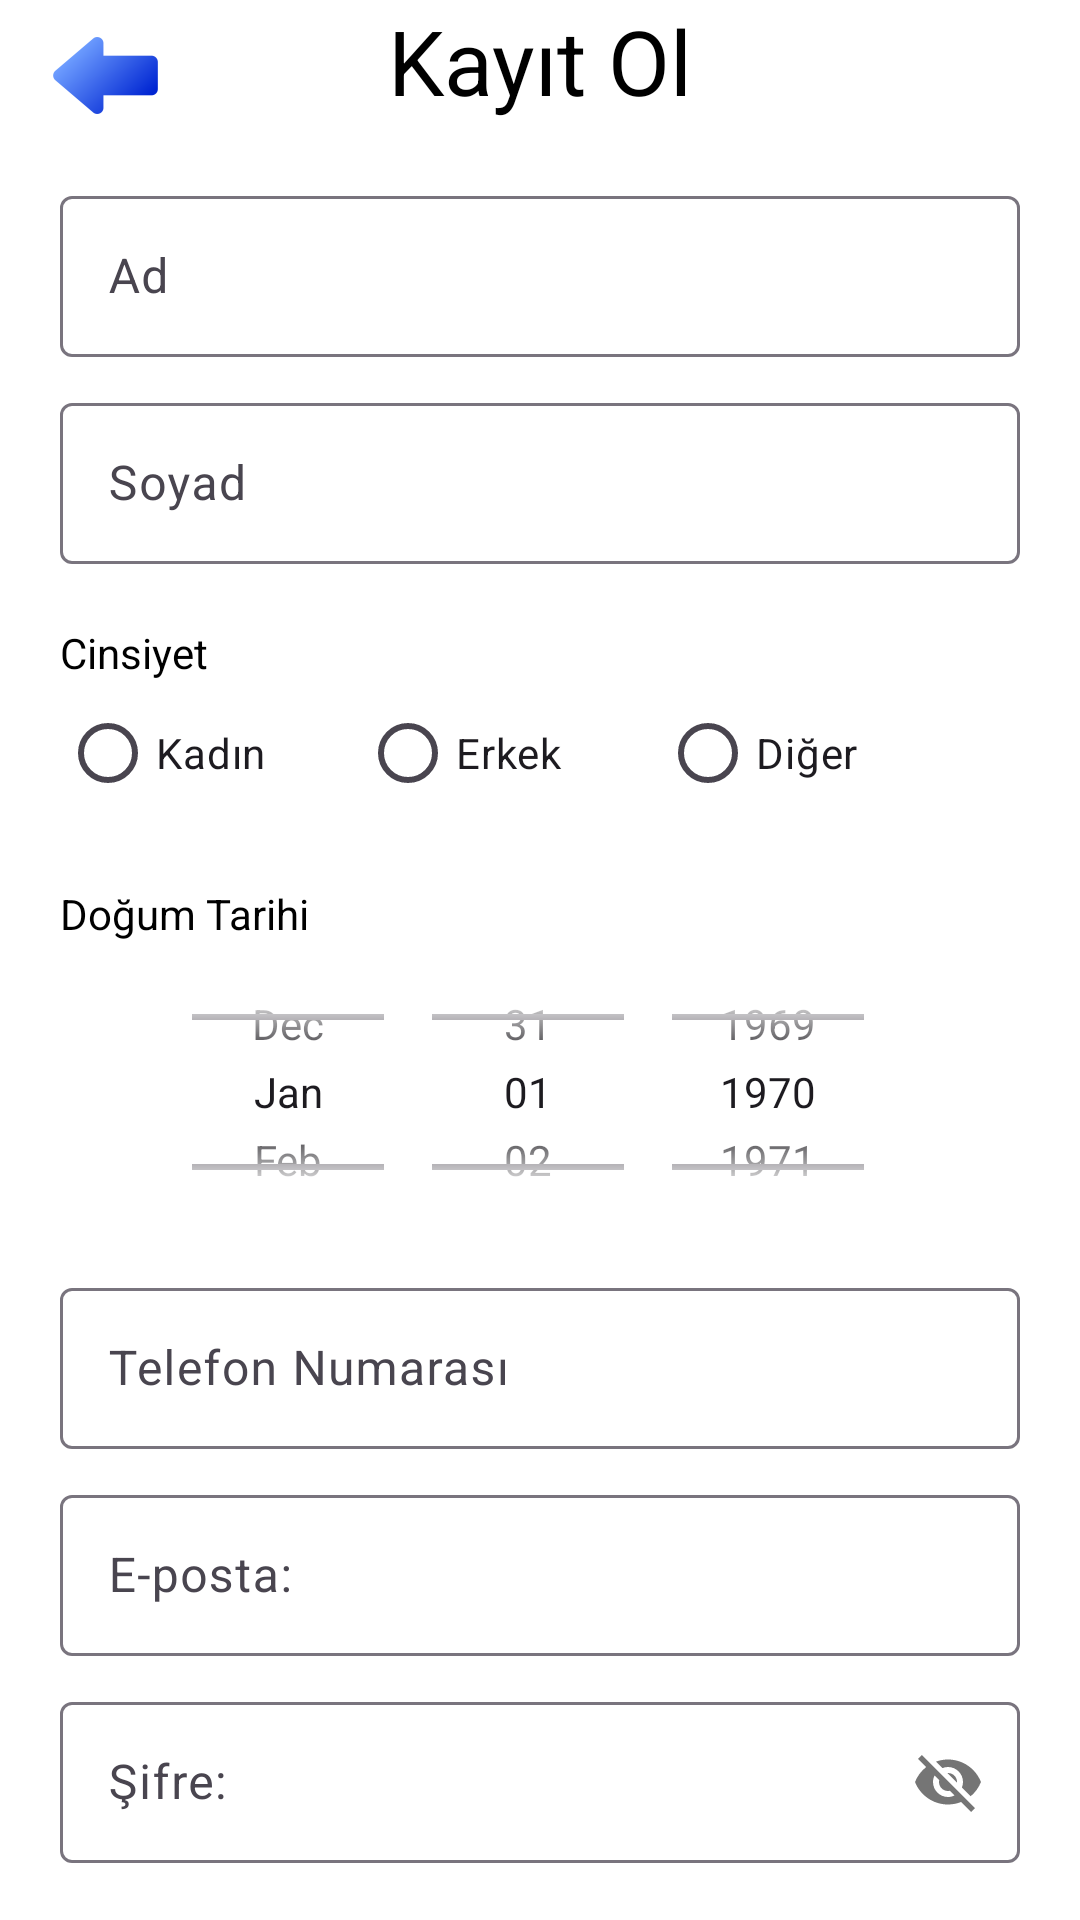

The Android layout XML behind this screen, and the referenced resources:
<!-- AndroidManifest.xml: application theme Theme.DenemeApplication -->
<!-- res/layout/activity_signup.xml -->
<?xml version="1.0" encoding="utf-8"?>
<LinearLayout xmlns:android="http://schemas.android.com/apk/res/android"
    xmlns:app="http://schemas.android.com/apk/res-auto"
    android:id="@+id/signupLayout"
    android:layout_width="match_parent"
    android:layout_height="match_parent"
    android:orientation="vertical"
    android:layout_marginTop="@dimen/marginTop"
    android:layout_marginEnd="@dimen/margin"
    android:layout_marginStart="@dimen/margin"
    android:layout_marginBottom="@dimen/marginBottom">

    <com.google.android.material.textfield.TextInputLayout
        android:layout_width="match_parent"
        android:layout_height="wrap_content">

      <androidx.constraintlayout.widget.ConstraintLayout
          android:layout_width="match_parent"
          android:layout_height="wrap_content">

          <ImageButton
              android:id="@+id/imgBtnSearch"
              android:layout_width="@dimen/returnIconWidth"
              android:layout_height="@dimen/returnIconHeight"
              android:layout_marginStart="@dimen/margin"
              app:layout_constraintLeft_toLeftOf="parent"
              app:layout_constraintTop_toTopOf="parent"
              app:srcCompat="@mipmap/ic_return_foreground"
              android:background="?android:selectableItemBackground"
              android:contentDescription="@string/contentDescriptionOfReturn"/>

          <TextView
              android:id="@+id/lblSignUpPage"
              android:layout_width="wrap_content"
              android:layout_height="wrap_content"
              android:text="@string/btnSignUp"
              app:layout_constraintLeft_toLeftOf="parent"
              app:layout_constraintRight_toRightOf="parent"
              app:layout_constraintTop_toTopOf="parent"
              android:layout_gravity="center"
              android:textAlignment="center"
              android:textSize="@dimen/header"
              style="@style/textView"
              android:layout_marginStart="@dimen/margin"
              android:layout_marginEnd="@dimen/margin"/>

      </androidx.constraintlayout.widget.ConstraintLayout>

    </com.google.android.material.textfield.TextInputLayout>

    <com.google.android.material.textfield.TextInputLayout
        android:id="@+id/nameLayout"
        android:layout_width="match_parent"
        android:layout_height="wrap_content"
        android:layout_marginTop="@dimen/marginTop"
        android:layout_marginEnd="@dimen/innerMargin"
        android:layout_marginStart="@dimen/innerMargin">

        <com.google.android.material.textfield.TextInputEditText
            android:id="@+id/txtFirstname"
            android:layout_width="match_parent"
            android:layout_height="wrap_content"
            android:inputType="textCapWords"
            android:hint="@string/txtFirstname"
            android:padding="@dimen/editInputTextPaddingTop"
            android:backgroundTint="@color/white">
        </com.google.android.material.textfield.TextInputEditText>

    </com.google.android.material.textfield.TextInputLayout>

    <com.google.android.material.textfield.TextInputLayout
        android:id="@+id/lastnameLayout"
        android:layout_width="match_parent"
        android:layout_height="wrap_content"
        android:layout_marginTop="@dimen/margin"
        android:layout_marginEnd="@dimen/innerMargin"
        android:layout_marginStart="@dimen/innerMargin">

        <com.google.android.material.textfield.TextInputEditText
            android:id="@+id/txtLastname"
            android:layout_width="match_parent"
            android:layout_height="wrap_content"
            android:inputType="textCapWords"
            android:hint="@string/txtLastname"
            android:backgroundTint="@color/white"
            android:padding="@dimen/editInputTextPaddingTop">
        </com.google.android.material.textfield.TextInputEditText>
    </com.google.android.material.textfield.TextInputLayout>

    <TextView
        android:id="@+id/lblGender"
        android:layout_width="150dp"
        android:layout_height="wrap_content"
        android:text="@string/txtGender"
        android:layout_marginTop="@dimen/innerMarginTop"
        android:layout_marginEnd="@dimen/innerMargin"
        android:layout_marginStart="@dimen/innerMargin"
        style="@style/textView"/>

    <RadioGroup
        android:id="@+id/radioGroupAuth"
        android:layout_width="match_parent"
        android:layout_height="wrap_content"
        android:orientation="horizontal"
        android:layout_marginEnd="@dimen/innerMargin"
        android:layout_marginStart="@dimen/innerMargin">

        <RadioButton
            android:id="@+id/radioBtnFemale"
            android:layout_width="@dimen/radioButton"
            android:layout_height="wrap_content"
            android:text="@string/radioBtnFemale"
            android:layout_gravity="start" />

        <RadioButton
            android:id="@+id/radioBtnMale"
            android:layout_width="@dimen/radioButton"
            android:layout_height="wrap_content"
            android:text="@string/radioBtnMale"
            android:checked="false"
            android:layout_marginStart="@dimen/innerMargin"
            android:layout_marginEnd="@dimen/innerMargin"/>

        <RadioButton
            android:id="@+id/radioBtnOther"
            android:layout_width="@dimen/radioButton"
            android:layout_height="wrap_content"
            android:text="@string/radioBtnOther"
            android:checked="false"/>
    </RadioGroup>

    <TextView
        android:id="@+id/lblDate"
        android:layout_width="match_parent"
        android:layout_height="wrap_content"
        android:text="@string/lblDate"
        android:layout_marginTop="@dimen/innerMarginTop"
        android:layout_marginEnd="@dimen/innerMargin"
        android:layout_marginStart="@dimen/innerMargin"
        style="@style/textView"/>

    <DatePicker
        android:id="@+id/datePickerDates"
        android:layout_width="match_parent"
        android:layout_height="@dimen/datePicker"
        android:layout_marginEnd="@dimen/innerMargin"
        android:layout_marginStart="@dimen/innerMargin"
        android:calendarViewShown="false"
        android:datePickerMode="spinner"
        android:spinnersShown="true" />

    <com.google.android.material.textfield.TextInputLayout
        android:id="@+id/layoutPhoneNumber"
        android:layout_width="match_parent"
        android:layout_height="wrap_content"
        android:layout_marginTop="@dimen/margin"
        android:layout_marginEnd="@dimen/innerMargin"
        android:layout_marginStart="@dimen/innerMargin">

        <com.google.android.material.textfield.TextInputEditText
            android:id="@+id/txtPhoneNumber"
            android:layout_width="match_parent"
            android:layout_height="wrap_content"
            android:inputType="phone"
            android:hint="@string/txtPhoneNumber"
            android:backgroundTint="@color/white"
            android:padding="@dimen/editInputTextPaddingTop">
        </com.google.android.material.textfield.TextInputEditText>

    </com.google.android.material.textfield.TextInputLayout>

    <com.google.android.material.textfield.TextInputLayout
        android:id="@+id/emailLayout"
        android:layout_width="match_parent"
        android:layout_height="wrap_content"
        android:layout_marginTop="@dimen/margin"
        android:layout_marginEnd="@dimen/innerMargin"
        android:layout_marginStart="@dimen/innerMargin">

        <com.google.android.material.textfield.TextInputEditText
            android:id="@+id/txtEmail"
            android:layout_width="match_parent"
            android:layout_height="wrap_content"
            android:inputType="textEmailAddress"
            android:hint="@string/txtEmail"
            android:backgroundTint="@color/white"
            android:padding="@dimen/editInputTextPaddingTop">
        </com.google.android.material.textfield.TextInputEditText>

    </com.google.android.material.textfield.TextInputLayout>

    <com.google.android.material.textfield.TextInputLayout
        android:id="@+id/signupPasswordLayout"
        android:layout_width="match_parent"
        android:layout_height="wrap_content"
        app:passwordToggleEnabled="true"
        app:errorIconDrawable="@null"
        android:layout_marginTop="@dimen/margin"
        android:layout_marginEnd="@dimen/innerMargin"
        android:layout_marginStart="@dimen/innerMargin">

        <com.google.android.material.textfield.TextInputEditText
            android:id="@+id/txtPassword"
            android:layout_width="match_parent"
            android:layout_height="wrap_content"
            android:hint="@string/txtPassword"
            android:inputType="textVisiblePassword"
            android:padding="@dimen/editInputTextPaddingTop"
            android:backgroundTint="@color/white">
        </com.google.android.material.textfield.TextInputEditText>

    </com.google.android.material.textfield.TextInputLayout>

    <com.google.android.material.button.MaterialButton
        android:id="@+id/btnSignUp"
        android:layout_width="match_parent"
        android:layout_height="wrap_content"
        android:text="@string/btnSignUp"
        android:layout_marginTop="@dimen/innerMarginTop"
        android:layout_marginEnd="@dimen/innerMargin"
        android:layout_marginStart="@dimen/innerMargin"
        style="@style/SubmitButton"
        android:layout_gravity="center">

    </com.google.android.material.button.MaterialButton>

</LinearLayout>
<!-- resources referenced by this layout -->
<resources>
  <color name="white">#FFFFFFFF</color>
  <dimen name="datePicker">100dp</dimen>
  <dimen name="editInputTextPaddingTop">16dp</dimen>
  <dimen name="header">30sp</dimen>
  <dimen name="innerMargin">20dp</dimen>
  <dimen name="innerMarginTop">20dp</dimen>
  <dimen name="margin">10dp</dimen>
  <dimen name="marginBottom">10dp</dimen>
  <dimen name="marginTop">10dp</dimen>
  <dimen name="radioButton">80dp</dimen>
  <dimen name="returnIconHeight">50dp</dimen>
  <dimen name="returnIconWidth">50dp</dimen>
  <!-- mipmap ic_return_foreground: webp bitmap (mipmap-hdpi, 1120 bytes) -->
  <string name="btnSignUp">Kayıt Ol</string>
  <string name="contentDescriptionOfReturn">Dönüş İkonu</string>
  <string name="lblDate">Doğum Tarihi</string>
  <string name="radioBtnFemale">Kadın</string>
  <string name="radioBtnMale">Erkek</string>
  <string name="radioBtnOther">Diğer</string>
  <string name="txtEmail">E-posta:</string>
  <string name="txtFirstname">Ad</string>
  <string name="txtGender">Cinsiyet</string>
  <string name="txtLastname">Soyad</string>
  <string name="txtPassword">Şifre:</string>
  <string name="txtPhoneNumber">Telefon Numarası</string>
  <style name="SubmitButton" parent="@style/Widget.MaterialComponents.Button">
          <item name="backgroundTint">@color/materialGreen</item>
          <item name="iconTint">@android:color/white</item>
          <item name="icon">@drawable/check</item>
          <item name="cornerRadius">16dp</item>
          <item name="android:textColor">#fff</item>
      </style>
  <style name="textView">
          <item name="drawableTint">@color/black</item>
          <item name="android:textColor">@color/black</item>
      </style>
  <style name="Theme.DenemeApplication" parent="Theme.Material3.DayNight.NoActionBar">
          
          <item name="colorPrimary">@color/primary</item>
          <item name="colorPrimaryVariant">@color/primary</item>
          <item name="colorOnPrimary">@color/white</item>
          
          <item name="colorSecondary">@color/teal_200</item>
          <item name="colorSecondaryVariant">@color/teal_700</item>
          <item name="colorOnSecondary">@color/black</item>
          
          <item name="android:statusBarColor">?attr/colorPrimaryVariant</item>
          
          <item name="colorAccent">@color/acik_mavi</item>
          <item name="android:windowBackground">@color/white</item>
          <item name="android:textColor">@color/white</item>
      </style>
  <color name="materialGreen">#388E3C</color>
  <color name="black">#FF000000</color>
  <color name="primary">#005dad</color>
  <color name="teal_200">#FF03DAC5</color>
  <color name="teal_700">#FF018786</color>
  <color name="acik_mavi">#1477cc</color>
</resources>
